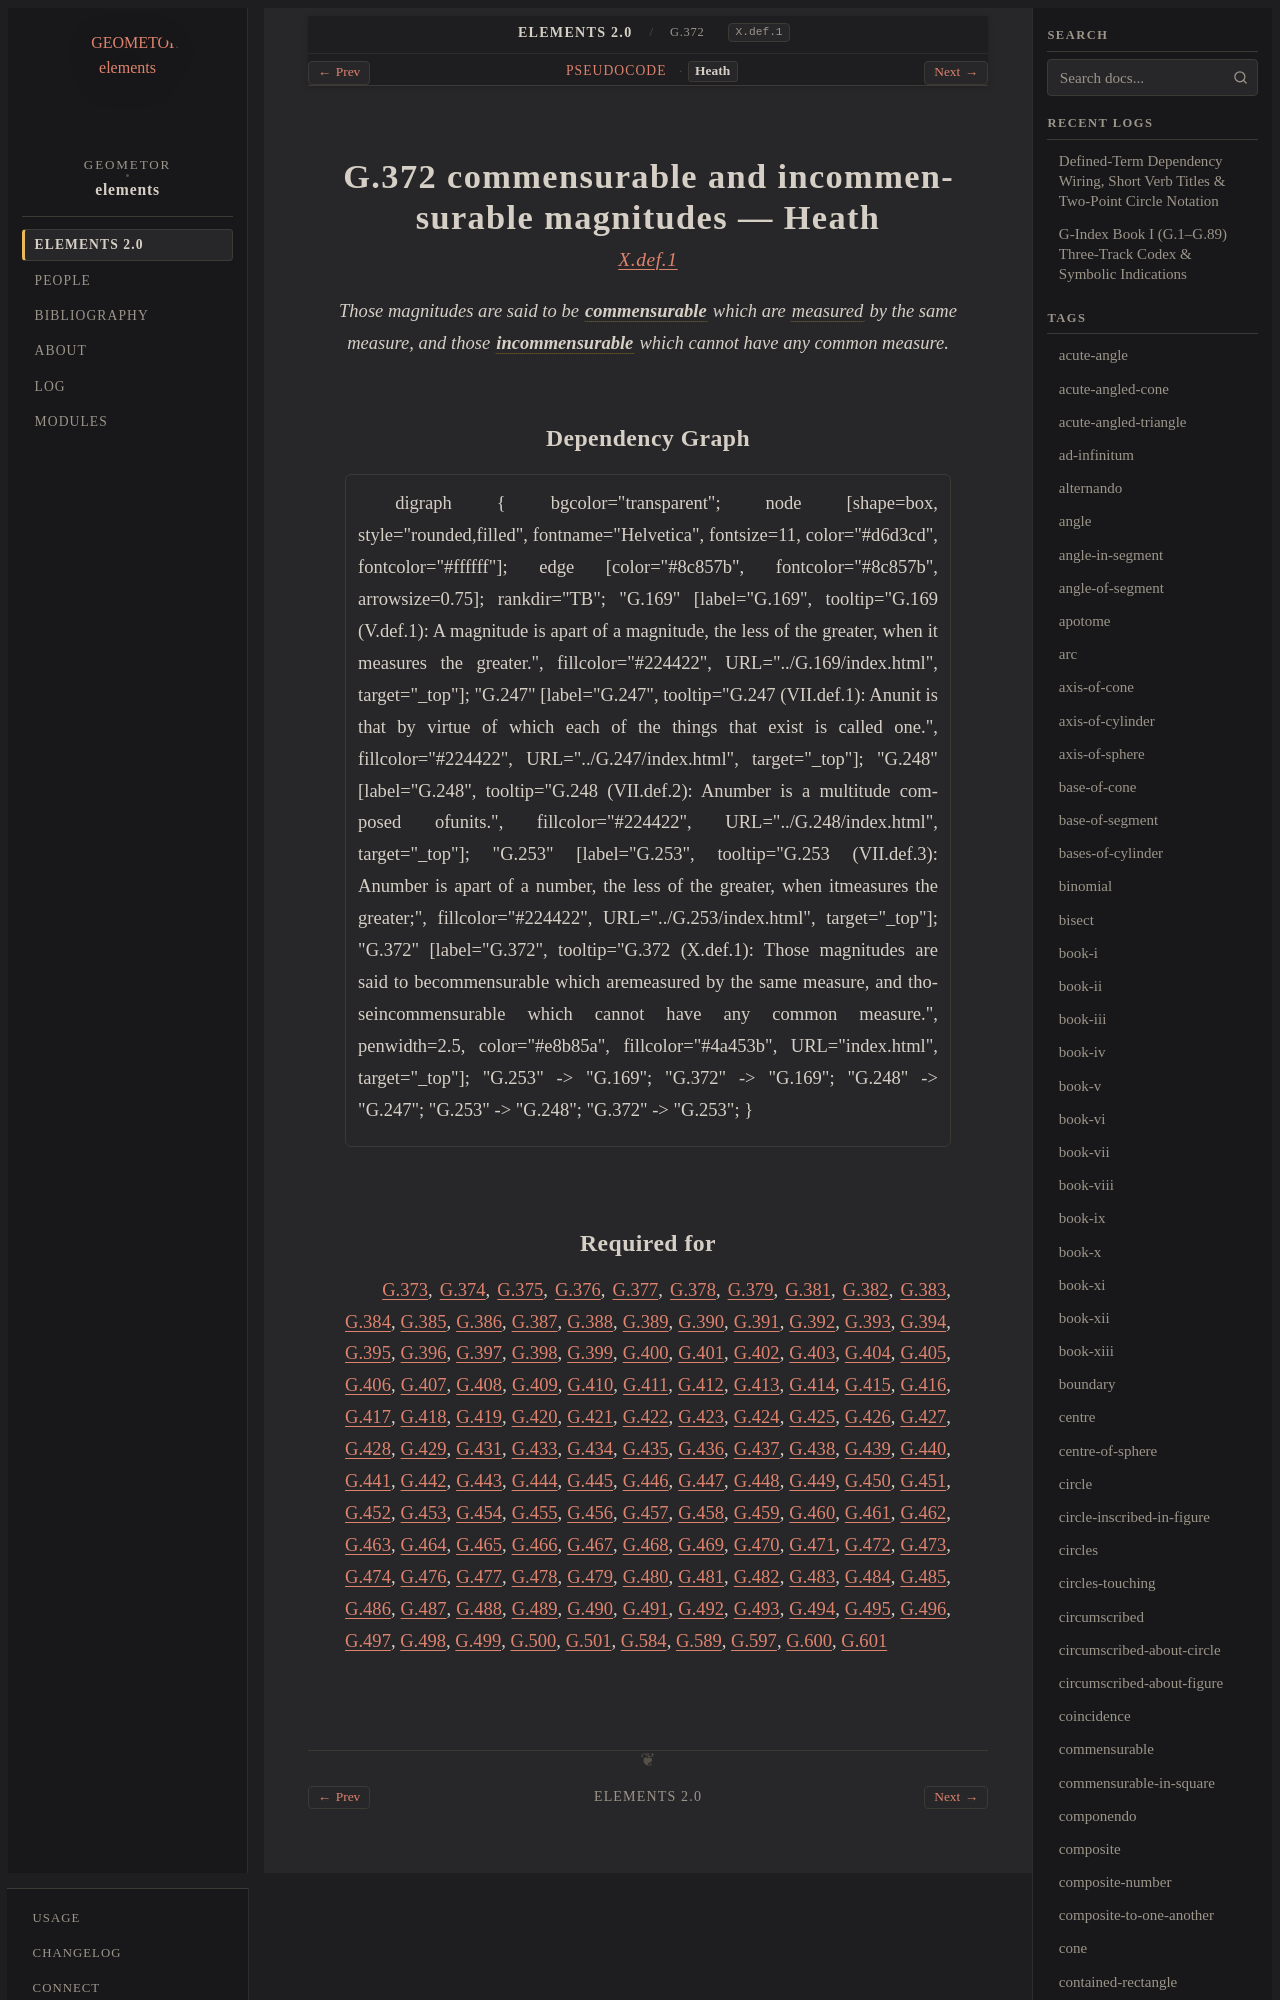

repository: geometor/elements · page: elements2/G.372/heath.html · generator: sphinx

:canonical_id: G.372
:original_id: X.def.1
:title: G.372 commensurable and incommensurable magnitudes
:volume: III
:book: X
:type: def

G.372 commensurable and incommensurable magnitudes — Heath
==========================================================

.. rubric:: `X.def.1 <https://geometor.github.io/euclid/heath/volume_III/book_x/definitions/#x-def-1>`_

.. enunciation::

   Those magnitudes are said to be :term:`**commensurable** <commensurable>` which are :term:`measured <G.253>` by the same measure, and those :term:`**incommensurable** <incommensurable>` which cannot have any common measure.
